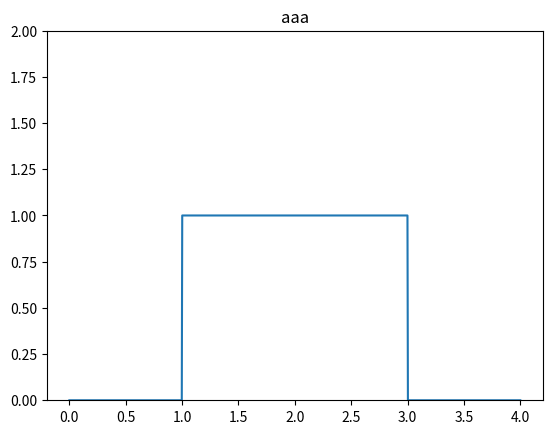

Generate this figure with matplotlib:
#矩形脉冲信号
import numpy as np
import matplotlib.pyplot as plt
def rect_wave(t,c0,c):
    if t>=c+c0:
        r=0.0
    elif t<c0:
        r=0.0
    else:
        r=1.0
    return r
x=np.linspace(0,4,1000)#创建等差数列
y=np.array([rect_wave(t,1.0,2.0)for t in x])
plt.ylim(0,2)#设置纵轴的上下限
plt.plot(x,y)
plt.title('aaa')
plt.show()